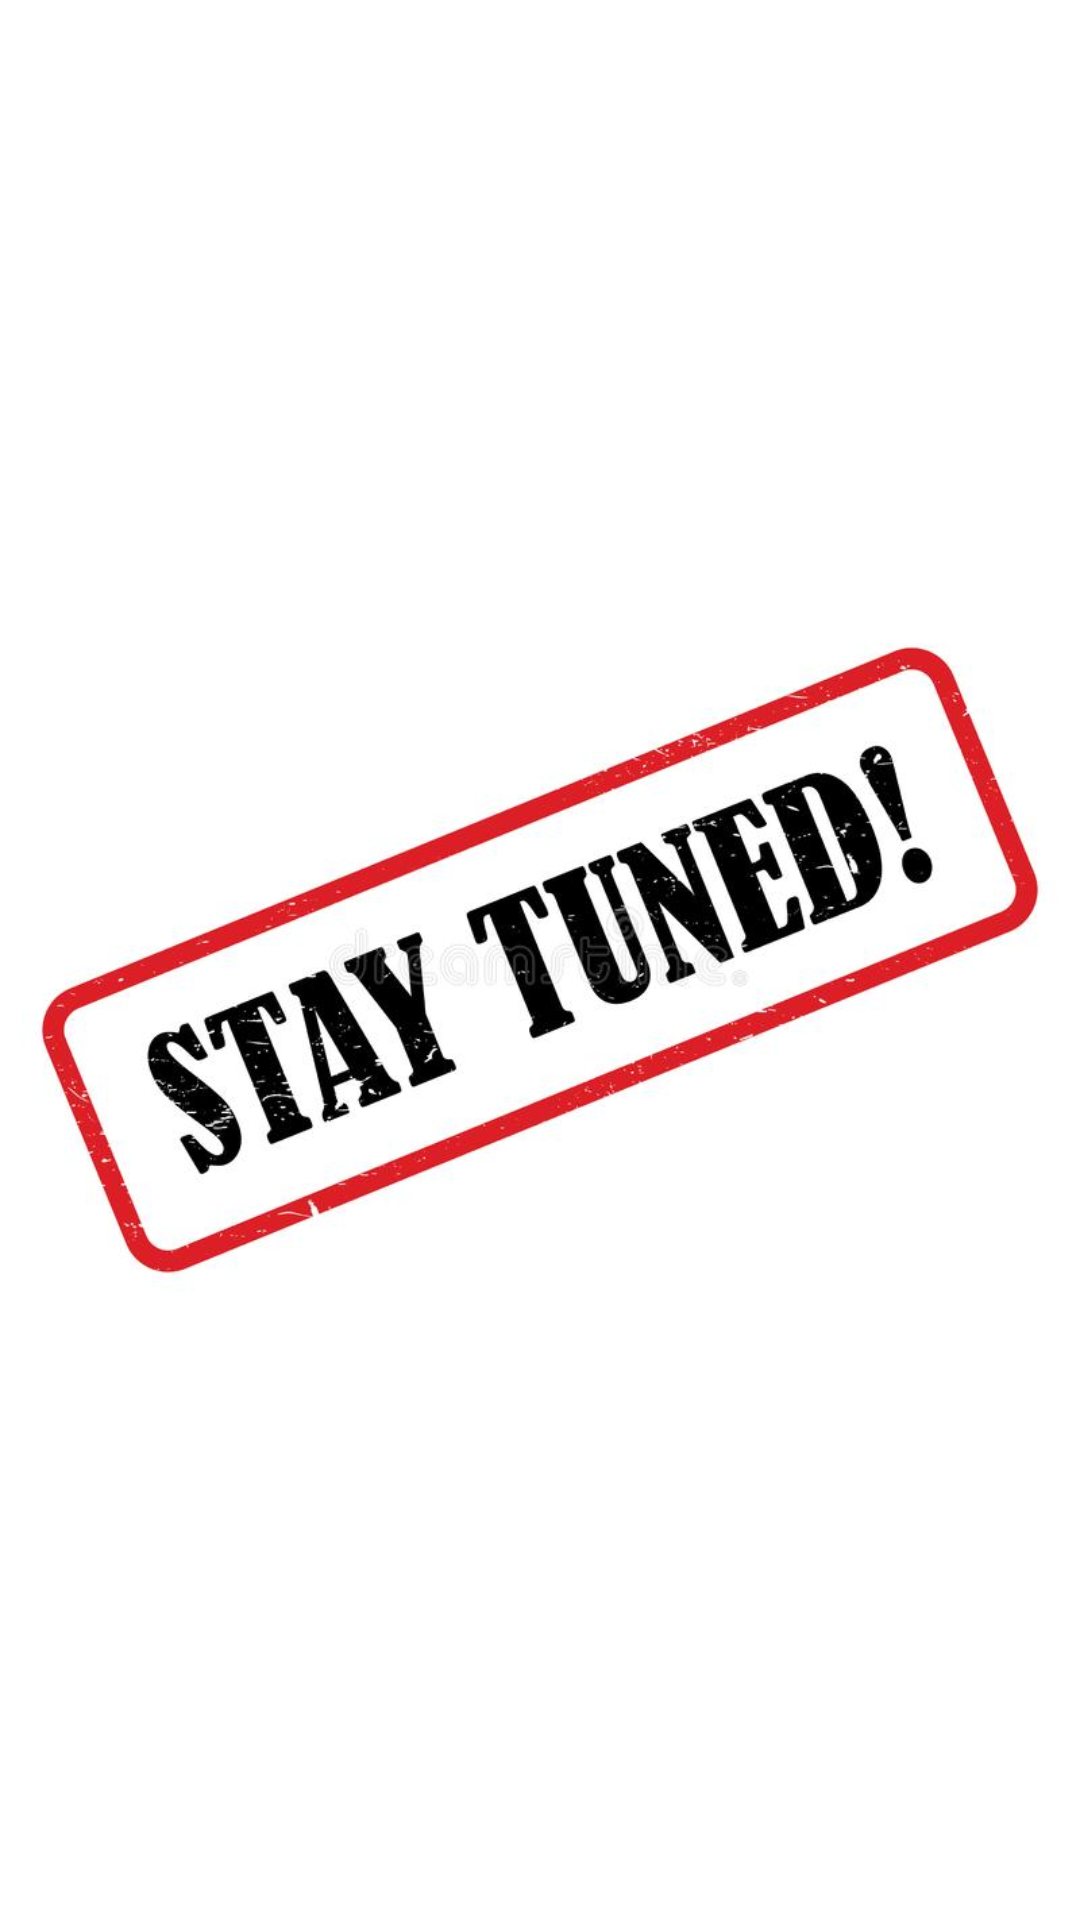

Produce the Android XML layout that renders to this screen, including the resource entries it uses.
<!-- AndroidManifest.xml: application theme Theme.MedicalReminder -->
<!-- res/layout/fragment_settings.xml -->
<?xml version="1.0" encoding="utf-8"?>
<FrameLayout xmlns:android="http://schemas.android.com/apk/res/android"
    xmlns:tools="http://schemas.android.com/tools"
    android:layout_width="match_parent"
    android:layout_height="match_parent">

    <ImageView
        android:src="@drawable/staytuned"
        android:layout_width="match_parent"
        android:layout_height="match_parent"/>

</FrameLayout>
<!-- resources referenced by this layout -->
<resources>
  <!-- drawable staytuned: jpeg bitmap (drawable-v24, 38654 bytes) -->
  <style name="Theme.MedicalReminder" parent="Theme.MaterialComponents.DayNight.NoActionBar">
          
          <item name="colorPrimary">@color/purple_500</item>
          <item name="colorPrimaryVariant">@color/purple_700</item>
          <item name="colorOnPrimary">@color/white</item>
          
          <item name="colorSecondary">@color/teal_200</item>
          <item name="colorSecondaryVariant">@color/teal_700</item>
          <item name="colorOnSecondary">@color/black</item>
          
          <item name="android:statusBarColor">@color/addMedicationBackgroundColor</item>
      </style>
  <color name="purple_500">#FF6200EE</color>
  <color name="purple_700">#FF3700B3</color>
  <color name="white">#FFFFFFFF</color>
  <color name="teal_200">#FF03DAC5</color>
  <color name="teal_700">#FF018786</color>
  <color name="black">#FF000000</color>
  <color name="addMedicationBackgroundColor">#304ffe</color>
</resources>
